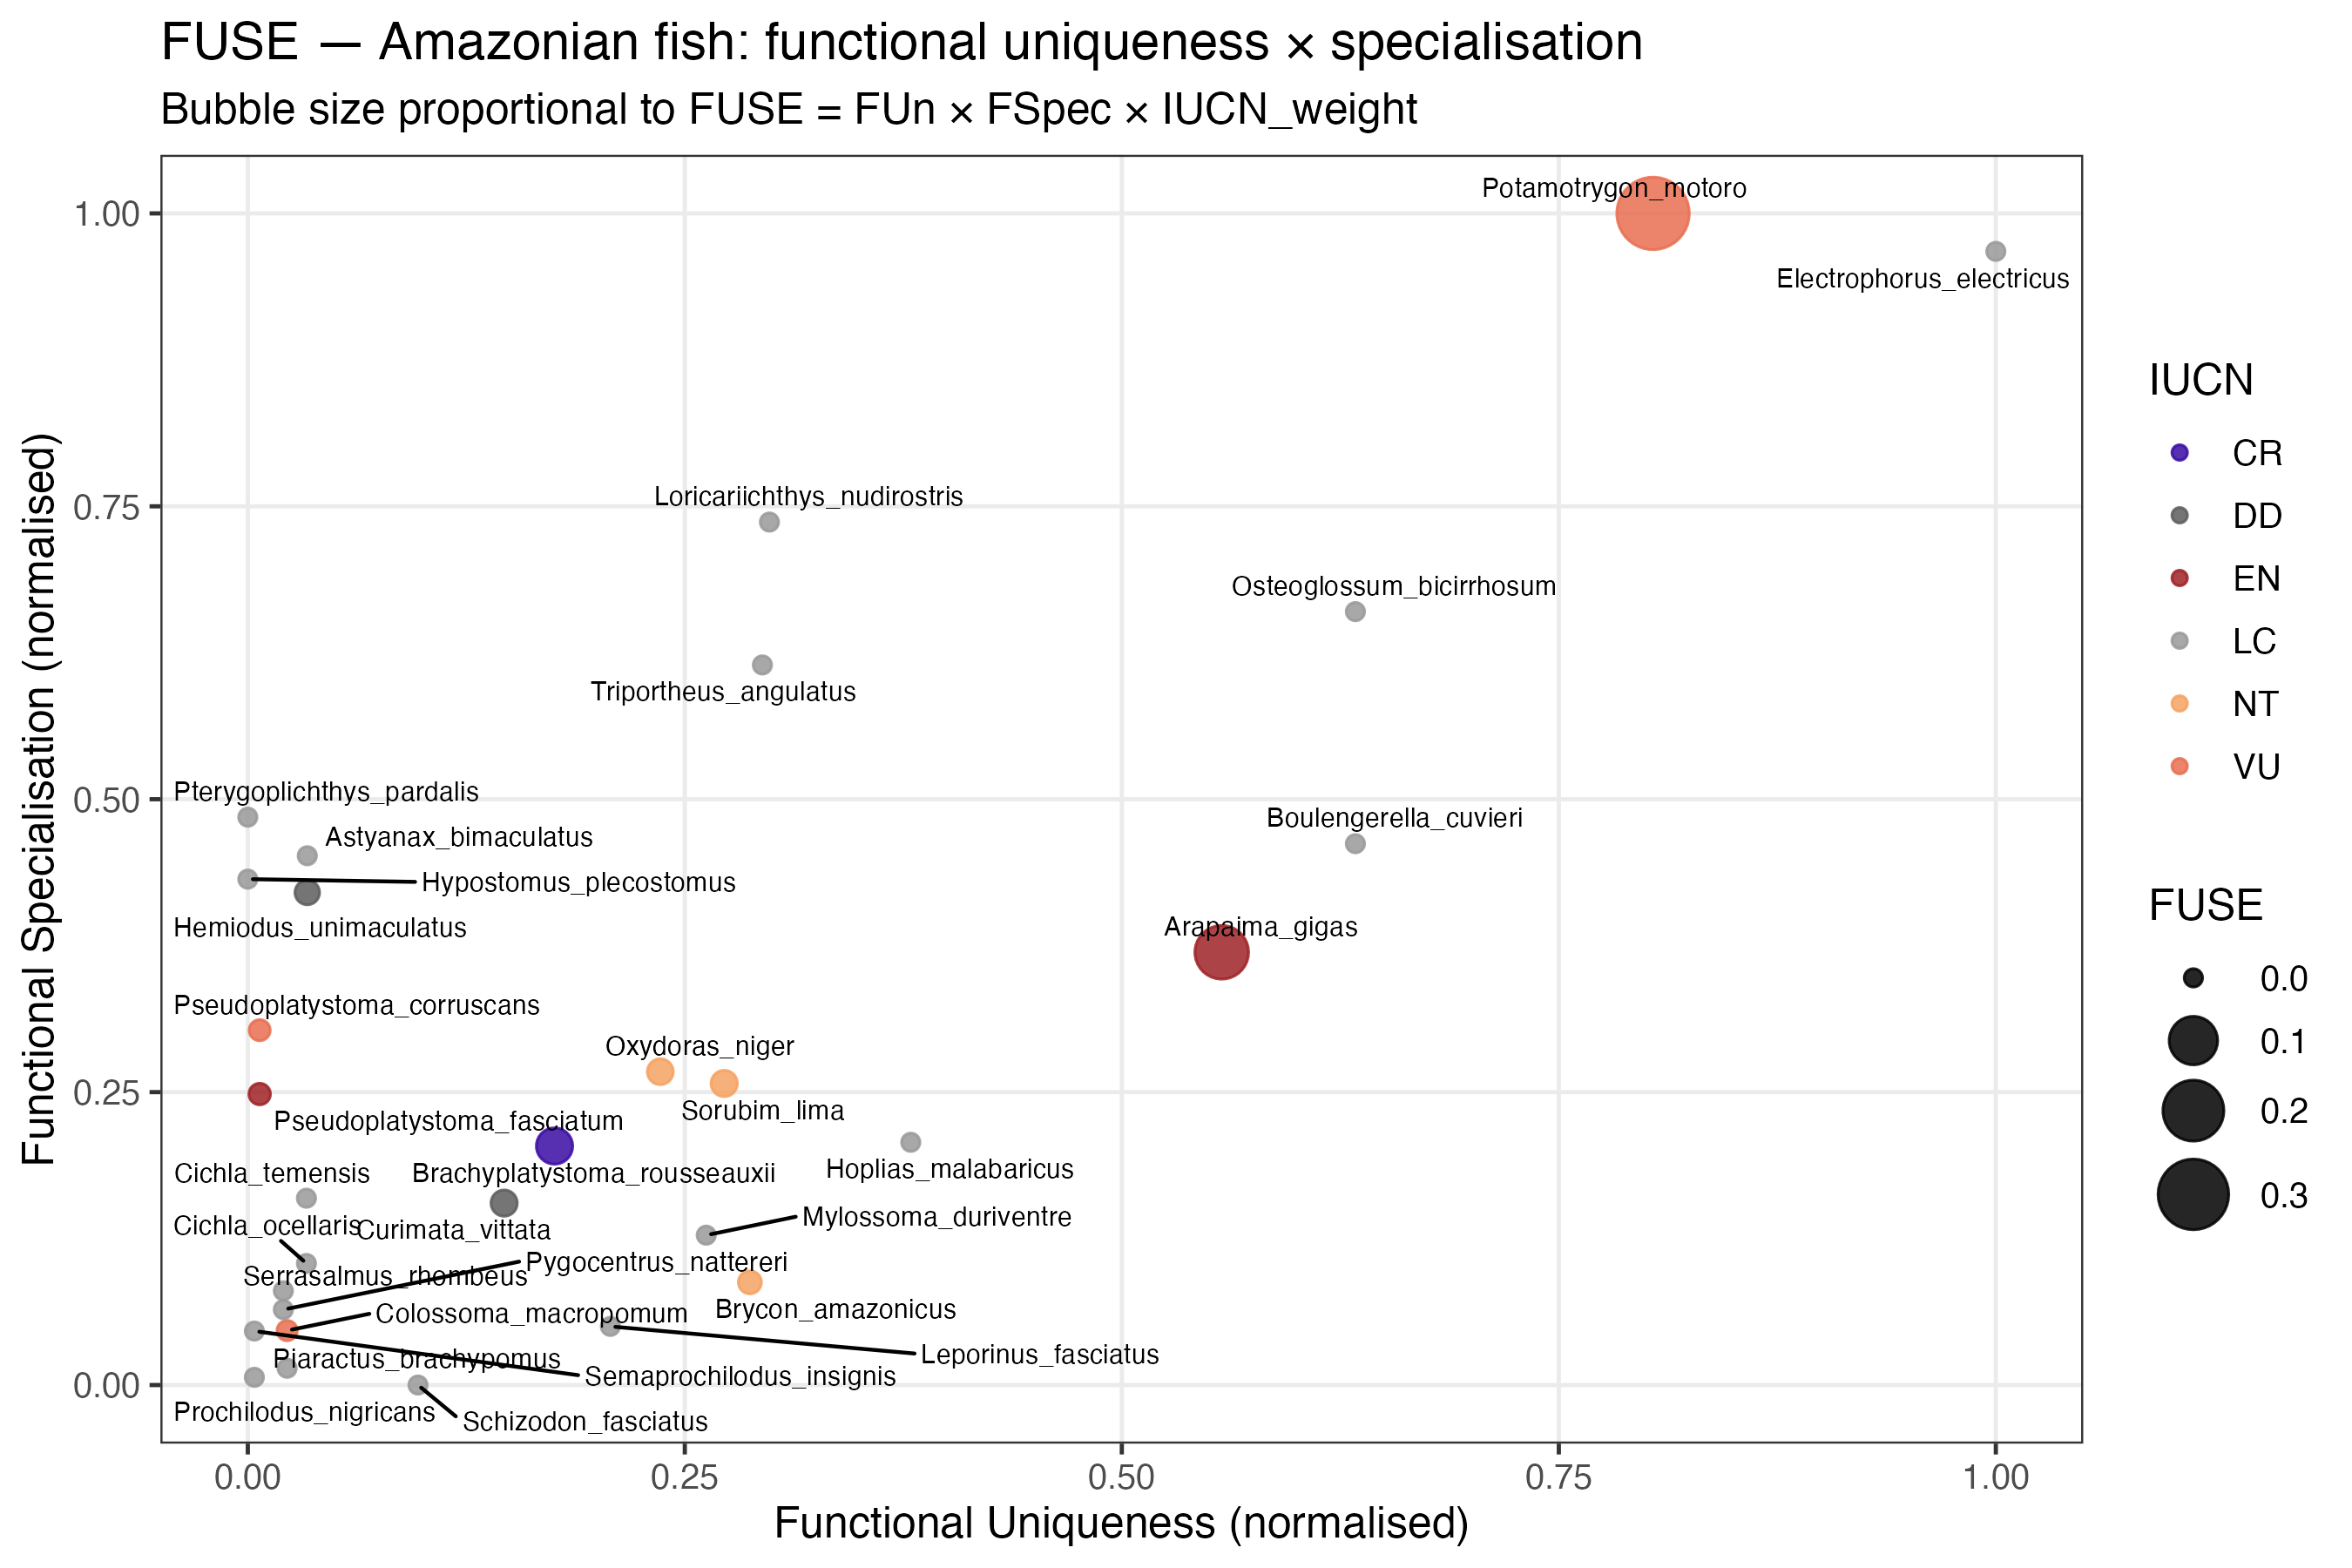

The data file committed next to this chart (first rows):
species, FUn, FUn_n, FSpec, FSpec_n, iucn_status, IUCN_w, FUSE
Potamotrygon_motoro, 3.903, 0.8039, 5.85, 1, VU, 0.4, 0.3216
Arapaima_gigas, 2.806, 0.5572, 3.179, 0.3694, EN, 0.667, 0.1373
Brachyplatystoma_rousseauxii, 1.109, 0.1755, 2.479, 0.204, CR, 0.999, 0.03576
Sorubim_lima, 1.541, 0.2725, 2.705, 0.2574, NT, 0.1, 0.007015
Curimata_vittata, 0.9814, 0.1466, 2.272, 0.1553, DD, 0.3, 0.006832
Oxydoras_niger, 1.378, 0.236, 2.747, 0.2674, NT, 0.1, 0.006311
Hemiodus_unimaculatus, 0.4808, 0.03401, 3.395, 0.4204, DD, 0.3, 0.00429
Brycon_amazonicus, 1.606, 0.2872, 1.986, 0.08772, NT, 0.1, 0.002519
Pseudoplatystoma_fasciatum, 0.3598, 0.006794, 2.667, 0.2484, EN, 0.667, 0.001126
Pseudoplatystoma_corruscans, 0.3598, 0.006794, 2.897, 0.3029, VU, 0.4, 8.231227492780185e-4
Colossoma_macropomum, 0.4295, 0.02248, 1.811, 0.04647, VU, 0.4, 4.1777129671474164e-4
Osteoglossum_bicirrhosum, 3.146, 0.6336, 4.411, 0.6601, LC, 0, 0
Piaractus_brachypomus, 0.4295, 0.02248, 1.675, 0.01432, LC, 0, 0
Cichla_ocellaris, 0.4786, 0.03354, 2.054, 0.1038, LC, 0, 0
Cichla_temensis, 0.4786, 0.03354, 2.29, 0.1595, LC, 0, 0
Serrasalmus_rhombeus, 0.42, 0.02034, 1.955, 0.08042, LC, 0, 0
Pygocentrus_nattereri, 0.42, 0.02034, 1.887, 0.06439, LC, 0, 0
Hoplias_malabaricus, 2.015, 0.3793, 2.492, 0.2072, LC, 0, 0
Astyanax_bimaculatus, 0.4808, 0.03401, 3.528, 0.4518, LC, 0, 0
Hypostomus_plecostomus, 0.3296, 0, 3.444, 0.4318, LC, 0, 0
Pterygoplichthys_pardalis, 0.3296, 0, 3.668, 0.4847, LC, 0, 0
Loricariichthys_nudirostris, 1.656, 0.2984, 4.734, 0.7365, LC, 0, 0
Boulengerella_cuvieri, 3.146, 0.6336, 3.572, 0.4621, LC, 0, 0
Leporinus_fasciatus, 1.251, 0.2074, 1.827, 0.05004, LC, 0, 0
Schizodon_fasciatus, 0.7623, 0.09736, 1.615, 0, LC, 0, 0
Triportheus_angulatus, 1.638, 0.2944, 4.218, 0.6146, LC, 0, 0
Mylossoma_duriventre, 1.495, 0.2623, 2.156, 0.1279, LC, 0, 0
Prochilodus_nigricans, 0.3462, 0.003743, 1.643, 0.006598, LC, 0, 0
Semaprochilodus_insignis, 0.3462, 0.003743, 1.81, 0.04607, LC, 0, 0
Electrophorus_electricus, 4.774, 1, 5.713, 0.9676, LC, 0, 0
